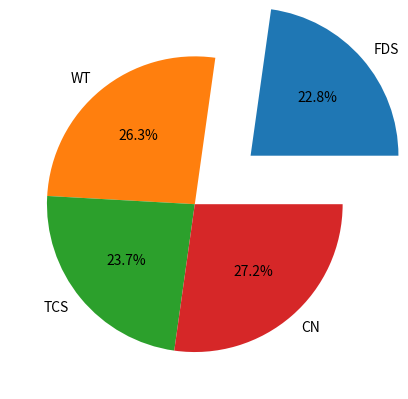

Write the Python code that produced this figure.
import matplotlib.pyplot as plt
sub=['FDS','WT','TCS','CN']
marks=[77,89,80,92]
#plt.bar(sub,marks,color="g",width=0.5,align="center",bottom=10,edgecolor="b",linewidth=2,tick_label=sub)
plt.pie(marks,labels=sub,autopct="%1.1f%%",explode=[0.5,0.0,0.0,0.0])
plt.show()
